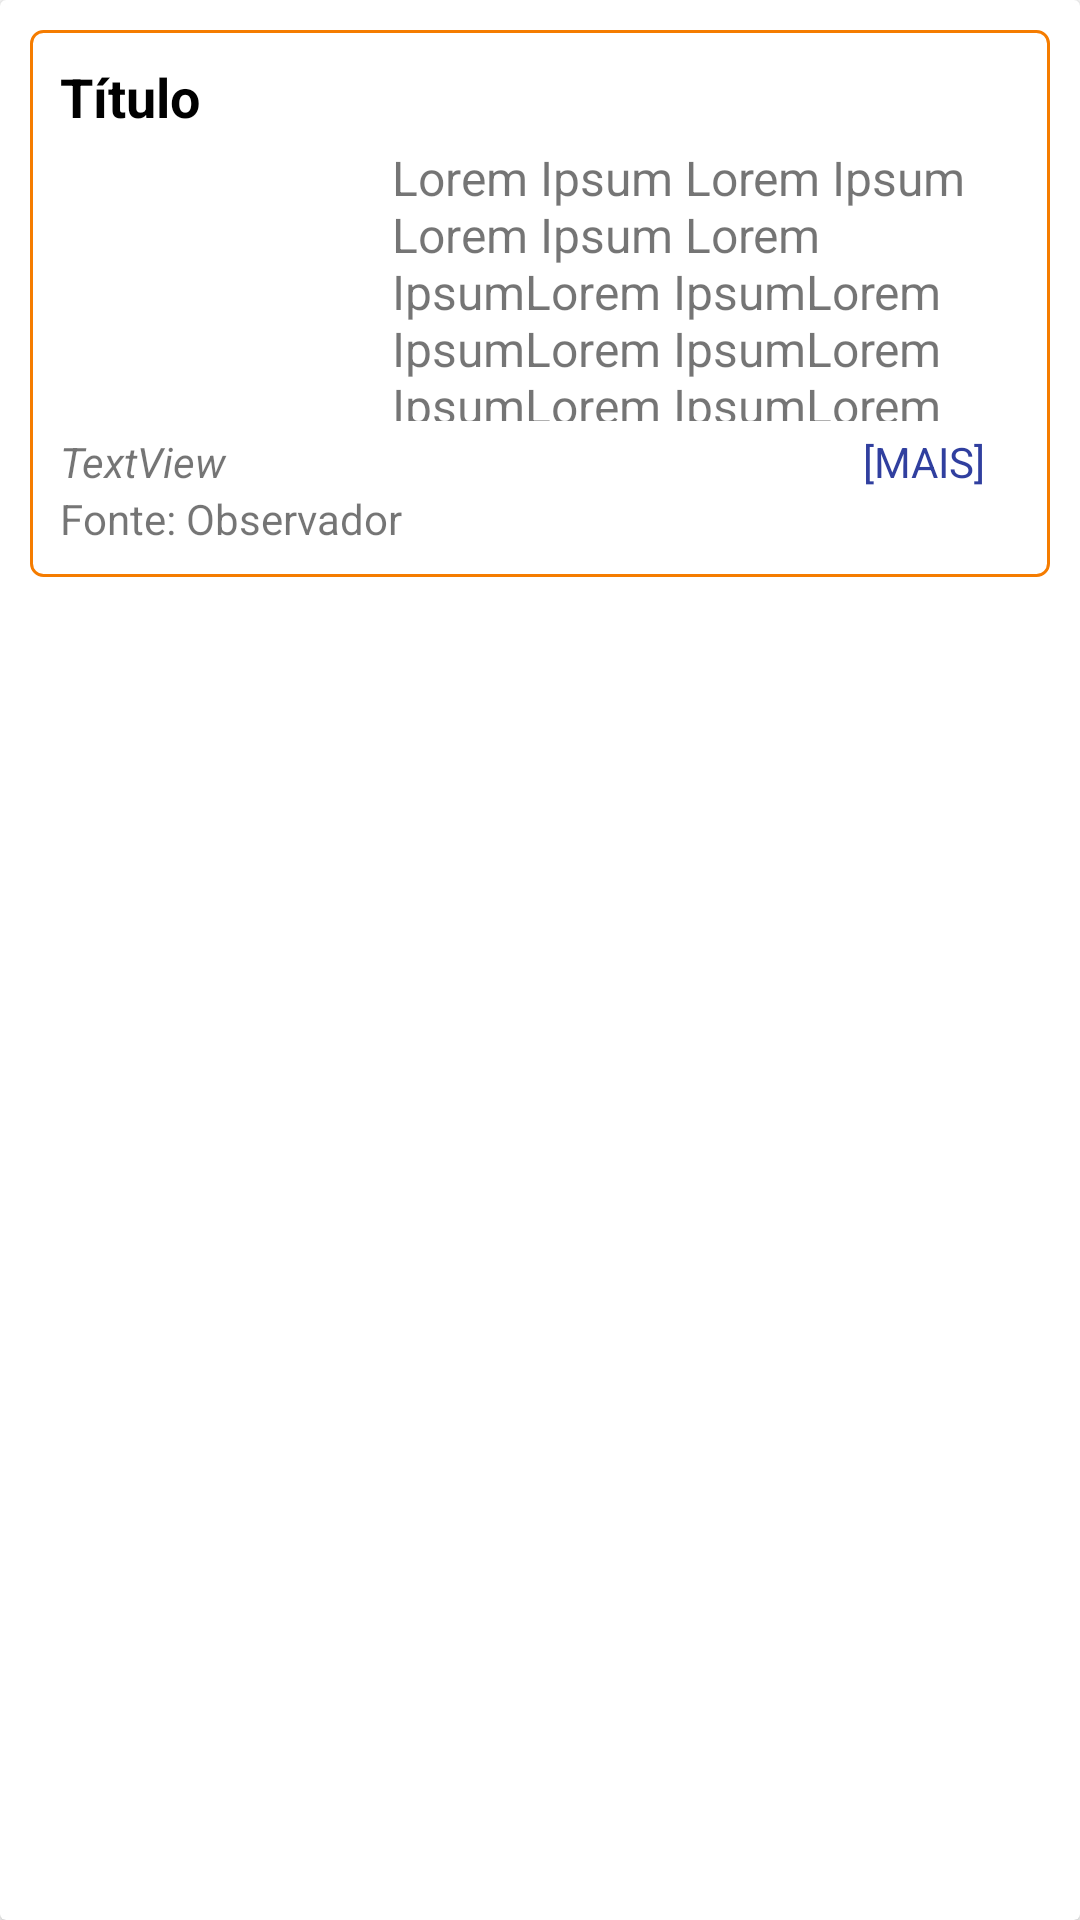

Produce the Android XML layout that renders to this screen, including the resource entries it uses.
<!-- AndroidManifest.xml: application theme Theme.MyNews -->
<!-- res/layout/adapter_news.xml -->
<?xml version="1.0" encoding="utf-8"?>
<androidx.cardview.widget.CardView
    xmlns:android="http://schemas.android.com/apk/res/android"
    xmlns:app="http://schemas.android.com/apk/res-auto"
    xmlns:tools="http://schemas.android.com/tools"
    android:id="@+id/newsAdapter"
    android:layout_width="match_parent"
    android:layout_height="wrap_content"
    android:elevation="3dp">

    <LinearLayout
        android:layout_width="match_parent"
        android:layout_height="wrap_content"
        android:layout_margin="10dp"
        android:background="@drawable/layout_border"
        android:orientation="vertical"
        android:padding="10dp">

        <TextView
            android:id="@+id/titleTextView"
            android:layout_width="wrap_content"
            android:layout_height="wrap_content"
            android:layout_weight="5"
            android:text="@string/title"
            android:textColor="@android:color/black"
            android:textSize="18sp"
            android:textStyle="bold" />

        <LinearLayout
            android:layout_width="match_parent"
            android:layout_height="100dp"
            android:layout_weight="5"
            android:orientation="horizontal">

            <ImageView
                android:id="@+id/newsImage"
                android:layout_width="match_parent"
                android:layout_height="wrap_content"
                android:layout_weight="4"
                tools:srcCompat="@drawable/ic_hdd" />

            <TextView
                android:id="@+id/newsTextView"
                android:layout_width="match_parent"
                android:layout_height="wrap_content"
                android:layout_weight="2"
                android:ems="10"
                android:gravity="start|top"
                android:inputType="textMultiLine"
                android:justificationMode="inter_word"
                android:minHeight="48dp"
                android:paddingLeft="4dp"
                android:paddingTop="4dp"
                android:paddingBottom="4dp"
                android:text="Lorem Ipsum Lorem Ipsum Lorem Ipsum Lorem IpsumLorem IpsumLorem IpsumLorem IpsumLorem IpsumLorem IpsumLorem IpsumLorem IpsumLorem IpsumLorem IpsumLorem IpsumLorem IpsumLorem IpsumLorem IpsumLorem IpsumLorem Ipsum"
                android:textSize="16sp" />
        </LinearLayout>

        <LinearLayout
            android:layout_width="match_parent"
            android:layout_height="wrap_content"
            android:layout_weight="5"
            android:orientation="horizontal">

            <TextView
                android:id="@+id/tagTextView"
                android:layout_width="match_parent"
                android:layout_height="wrap_content"
                android:layout_weight="1"
                android:text="TextView"
                android:textStyle="italic" />

            <TextView
                android:id="@+id/textView2"
                android:layout_width="match_parent"
                android:layout_height="wrap_content"
                android:layout_weight="4"
                android:gravity="center"
                android:text="[MAIS]"
                android:textColor="@color/blue_700" />
        </LinearLayout>

        <TextView
            android:id="@+id/textView"
            android:layout_width="match_parent"
            android:layout_height="wrap_content"
            android:layout_weight="2"
            android:text="Fonte: Observador" />
    </LinearLayout>

</androidx.cardview.widget.CardView>
<!-- resources referenced by this layout -->
<resources>
  <color name="blue_700">#FF303F9F</color>
  <!-- drawable ic_hdd (drawable) -->
  <vector xmlns:android="http://schemas.android.com/apk/res/android"
      android:width="16dp"
      android:height="16dp"
      android:viewportWidth="16"
      android:viewportHeight="16">
    <path
        android:pathData="M4.5,11a0.5,0.5 0,1 0,0 -1,0.5 0.5,0 0,0 0,1zM3,10.5a0.5,0.5 0,1 1,-1 0,0.5 0.5,0 0,1 1,0z"
        android:fillColor="@color/black"/>
    <path
        android:pathData="M16,11a2,2 0,0 1,-2 2H2a2,2 0,0 1,-2 -2V9.51c0,-0.418 0.105,-0.83 0.305,-1.197l2.472,-4.531A1.5,1.5 0,0 1,4.094 3h7.812a1.5,1.5 0,0 1,1.317 0.782l2.472,4.53c0.2,0.368 0.305,0.78 0.305,1.198V11zM3.655,4.26 L1.592,8.043C1.724,8.014 1.86,8 2,8h12c0.14,0 0.276,0.014 0.408,0.042L12.345,4.26a0.5,0.5 0,0 0,-0.439 -0.26H4.094a0.5,0.5 0,0 0,-0.44 0.26zM1,10v1a1,1 0,0 0,1 1h12a1,1 0,0 0,1 -1v-1a1,1 0,0 0,-1 -1H2a1,1 0,0 0,-1 1z"
        android:fillColor="@color/black"/>
  </vector>
  <!-- drawable layout_border (drawable) -->
  <?xml version="1.0" encoding="utf-8"?>
  <shape xmlns:android="http://schemas.android.com/apk/res/android"
      android:shape="rectangle">
      <solid android:color="@android:color/transparent" />
      <stroke
          android:width="1dp"
          android:color="@color/orange_700" />
  
      <corners android:radius="4dp" />
  </shape>
  <string name="title">Título</string>
  <style name="Theme.MyNews" parent="Theme.MaterialComponents.DayNight.DarkActionBar">
          
          <item name="colorPrimary">@color/blue_500</item>
          <item name="colorPrimaryVariant">@color/blue_700</item>
          <item name="colorOnPrimary">@color/white</item>
          
          <item name="colorSecondary">@color/orange_200</item>
          <item name="colorSecondaryVariant">@color/orange_700</item>
          <item name="colorOnSecondary">@color/black</item>
          
          <item name="android:statusBarColor" tools:targetApi="l">?attr/colorPrimaryVariant</item>
          
      </style>
  <color name="black">#FF000000</color>
  <color name="orange_700">#F57C00</color>
  <color name="blue_500">#FF3F51B5</color>
  <color name="white">#FFFFFFFF</color>
  <color name="orange_200">#FFCC80</color>
</resources>
